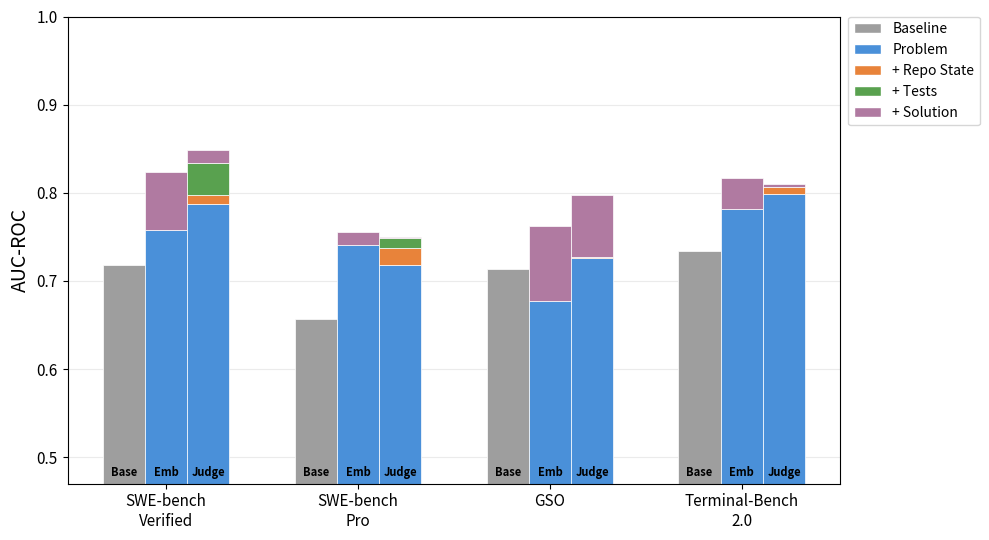

The script that saved this image:
"""Plot feature source ablation bar graph (Table 3).

Each dataset gets 3 bars: Baseline, Embedding, and LLM-as-a-Judge.
Stacked segments within each bar use a consistent color per feature source.

Usage:
    python -m experiment_new_tasks.plot_information_ablation
"""

from pathlib import Path
from typing import List, Tuple

import matplotlib
matplotlib.use("Agg")
import matplotlib.patches as mpatches
import matplotlib.pyplot as plt
import numpy as np

# ── Data from paper Table 2 (baseline) and Table 3 (ablation) ──────────────
DATASETS = ["SWE-bench\nVerified", "SWE-bench\nPro", "GSO", "Terminal-Bench\n2.0"]

BASELINE = [0.718, 0.657, 0.714, 0.734]

# Embedding: cumulative AUC at each info level
EMBED_LEVELS = [
    [0.758, 0.741, 0.677, 0.782],  # Problem
    [0.824, 0.755, 0.762, 0.817],  # + Solution
]

# LLM Judge: cumulative AUC at each info level
JUDGE_LEVELS = [
    [0.787, 0.718, 0.726, 0.799],  # Problem
    [0.798, 0.737, 0.727, 0.807],  # + Repository State
    [0.834, 0.749, 0.725, 0.807],  # + Tests
    [0.848, 0.750, 0.797, 0.810],  # + Solution
]

# ── Colors: one per feature source ─────────────────────────────────────────
COLOR_BASELINE = "#9e9e9e"
COLOR_PROBLEM = "#4a90d9"
COLOR_REPO = "#e8833a"
COLOR_TESTS = "#59a14f"
COLOR_SOLUTION = "#b07aa1"

EMBED_COLORS = [COLOR_PROBLEM, COLOR_SOLUTION]
JUDGE_COLORS = [COLOR_PROBLEM, COLOR_REPO, COLOR_TESTS, COLOR_SOLUTION]

BAR_WIDTH = 0.22
AXIS_LABEL_SIZE = 14
TICK_LABEL_SIZE = 11
LEGEND_SIZE = 10

OUT = Path("output/information_ablation_barplot.pdf")


def compute_segments(
    levels: List[List[float]],
) -> List[Tuple[List[float], List[float]]]:
    """Given cumulative AUC values at each level, return (bottoms, heights) per segment.

    Handles non-monotonic levels by clamping negative increments to 0.
    """
    n = len(levels[0])
    result = []
    current_top = [0.0] * n
    for level_vals in levels:
        heights = [max(0.0, level_vals[j] - current_top[j]) for j in range(n)]
        result.append((list(current_top), heights))
        current_top = [max(current_top[j], level_vals[j]) for j in range(n)]
    return result


def main() -> None:
    x = np.arange(len(DATASETS))
    offsets = np.array([-1, 0, 1]) * BAR_WIDTH

    fig, ax = plt.subplots(figsize=(10, 5.5))

    # ── Baseline bar ────────────────────────────────────────────────────────
    ax.bar(
        x + offsets[0], BASELINE, BAR_WIDTH,
        color=COLOR_BASELINE, edgecolor="white", linewidth=0.5,
    )

    # ── Embedding bar (stacked segments) ────────────────────────────────────
    embed_segs = compute_segments(EMBED_LEVELS)
    for (bottoms, heights), color in zip(embed_segs, EMBED_COLORS):
        ax.bar(
            x + offsets[1], heights, BAR_WIDTH,
            bottom=bottoms, color=color, edgecolor="white", linewidth=0.5,
        )

    # ── LLM Judge bar (stacked segments) ────────────────────────────────────
    judge_segs = compute_segments(JUDGE_LEVELS)
    for (bottoms, heights), color in zip(judge_segs, JUDGE_COLORS):
        ax.bar(
            x + offsets[2], heights, BAR_WIDTH,
            bottom=bottoms, color=color, edgecolor="white", linewidth=0.5,
        )

    # ── Sub-labels under each bar ─────────────────────────────────────────
    sub_labels = ["Base", "Emb", "Judge"]
    for j in range(len(DATASETS)):
        for k, label in enumerate(sub_labels):
            ax.text(
                x[j] + offsets[k], 0.49, label,
                ha="center", va="top", fontsize=8, color="black",
                fontweight="bold",
            )

    # ── Axes ────────────────────────────────────────────────────────────────
    ax.set_ylabel("AUC-ROC", fontsize=AXIS_LABEL_SIZE)
    ax.set_ylim(0.47, 1.0)
    ax.set_xticks(x)
    ax.set_xticklabels(DATASETS, fontsize=TICK_LABEL_SIZE)
    ax.tick_params(axis="y", labelsize=TICK_LABEL_SIZE)
    ax.grid(axis="y", alpha=0.25)
    ax.set_axisbelow(True)

    # ── Legend ──────────────────────────────────────────────────────────────
    legend_handles = [
        mpatches.Patch(facecolor=COLOR_BASELINE, edgecolor="white", label="Baseline"),
        mpatches.Patch(facecolor=COLOR_PROBLEM, edgecolor="white", label="Problem"),
        mpatches.Patch(facecolor=COLOR_REPO, edgecolor="white", label="+ Repo State"),
        mpatches.Patch(facecolor=COLOR_TESTS, edgecolor="white", label="+ Tests"),
        mpatches.Patch(facecolor=COLOR_SOLUTION, edgecolor="white", label="+ Solution"),
    ]
    ax.legend(
        handles=legend_handles,
        fontsize=LEGEND_SIZE,
        loc="upper left",
        bbox_to_anchor=(1.01, 1),
        borderaxespad=0,
        frameon=True,
    )

    fig.tight_layout()

    OUT.parent.mkdir(parents=True, exist_ok=True)
    fig.savefig(OUT, bbox_inches="tight")
    print(OUT)


if __name__ == "__main__":
    main()
